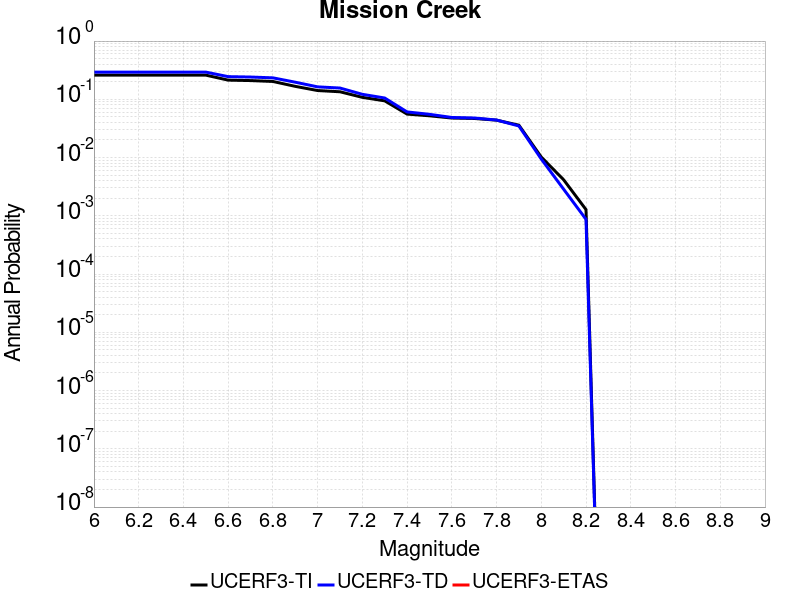

Values plotted in this chart, from the file beside it:
Magnitude, UCERF3-TI Prob, UCERF3-TD Prob, UCERF3-ETAS Prob
6.0, 0.2602, 0.2933, 0.0
6.1, 0.2602, 0.2933, 0.0
6.2, 0.2602, 0.2933, 0.0
6.3, 0.2602, 0.2933, 0.0
6.4, 0.2602, 0.2933, 0.0
6.5, 0.2602, 0.2933, 0.0
6.6, 0.2134, 0.2451, 0.0
6.7, 0.2097, 0.2412, 0.0
6.8, 0.2025, 0.2337, 0.0
6.9, 0.167, 0.1967, 0.0
7.0, 0.1415, 0.1636, 0.0
7.1, 0.1347, 0.1562, 0.0
7.2, 0.1081, 0.1219, 0.0
7.3, 0.09412, 0.1053, 0.0
7.4, 0.05574, 0.06075, 0.0
7.5, 0.05213, 0.05526, 0.0
7.6, 0.0477, 0.04878, 0.0
7.7, 0.0469, 0.04777, 0.0
7.8, 0.04387, 0.0441, 0.0
7.9, 0.03595, 0.03486, 0.0
8.0, 0.01021, 0.009444, 0.0
8.1, 0.004157, 0.00286, 0.0
8.2, 0.001278, 8.7070756E-4, 0.0
